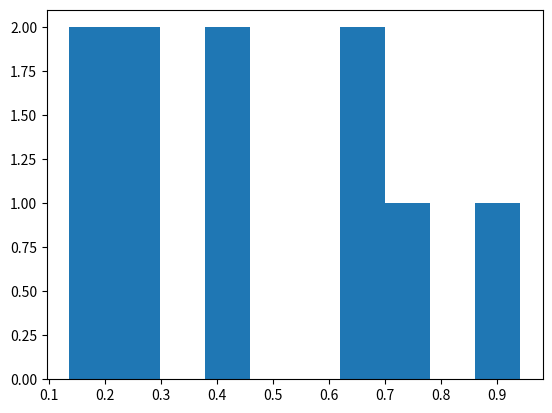

Source code (Python):
import numpy as np
import matplotlib.pyplot as plt
import matplotlib.animation as animation

n = 100
number_of_frames = 10
data = np.random.rand(n, number_of_frames)

def update_hist(num, data):
    plt.cla()
    plt.hist(data[num])

fig = plt.figure()
hist = plt.hist(data[0])

animation = animation.FuncAnimation(fig, update_hist, number_of_frames, fargs=(data, ) )
plt.show()